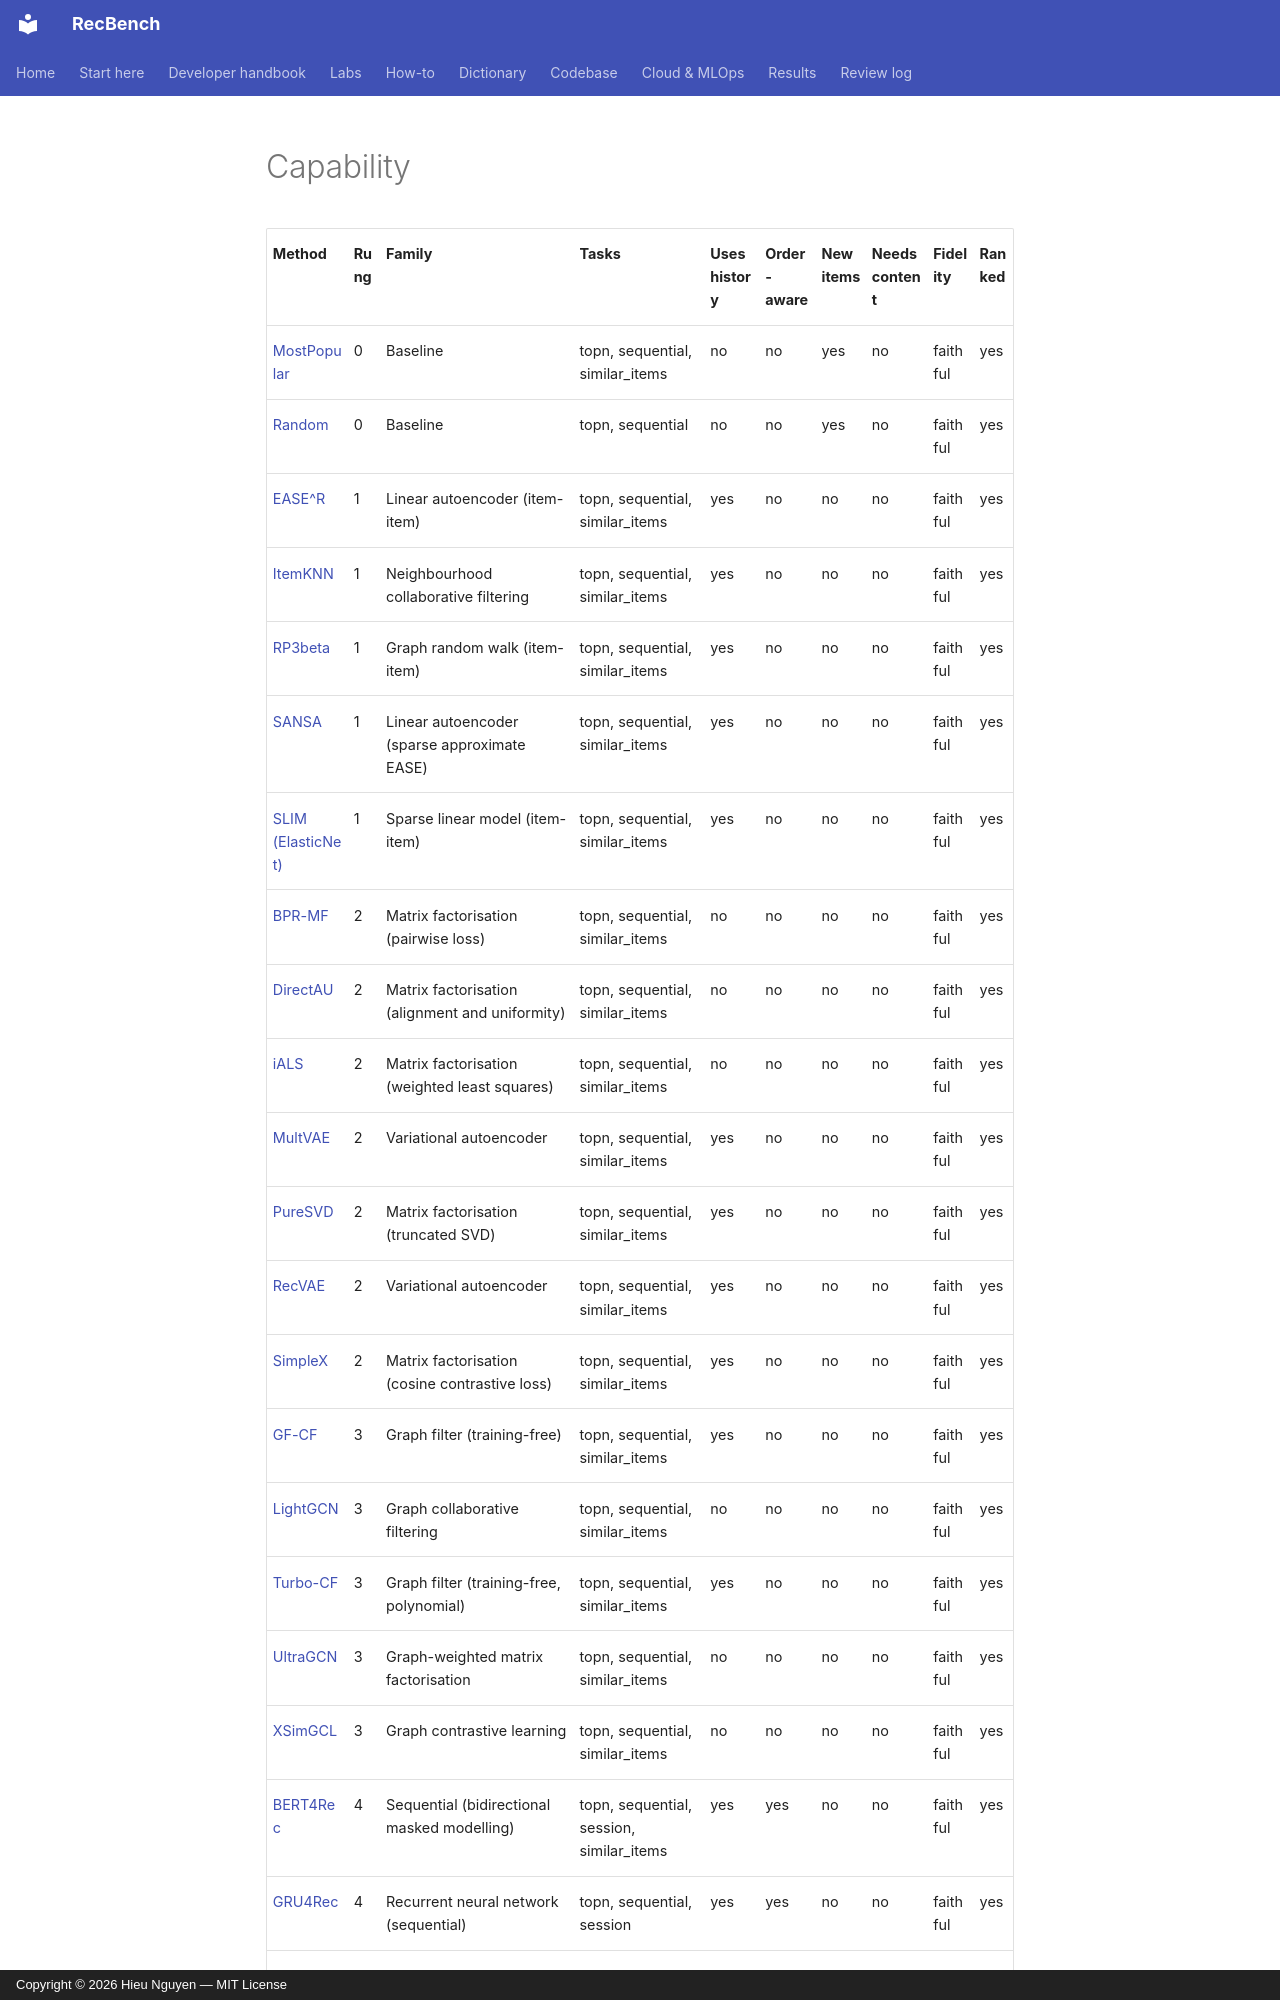

repository: trunghieu11/recbench · page: generated/capability/index.html · generator: mkdocs · copyright: Copyright © 2026 Hieu Nguyen — MIT License

<!-- generated -->

| Method | Rung | Family | Tasks | Uses history | Order-aware | New items | Needs content | Fidelity | Ranked |
|---|---|---|---|---|---|---|---|---|---|
| [MostPopular](most-popular.md) | 0 | Baseline | topn, sequential, similar_items | no | no | yes | no | faithful | yes |
| [Random](random.md) | 0 | Baseline | topn, sequential | no | no | yes | no | faithful | yes |
| [EASE^R](ease.md) | 1 | Linear autoencoder (item-item) | topn, sequential, similar_items | yes | no | no | no | faithful | yes |
| [ItemKNN](itemknn.md) | 1 | Neighbourhood collaborative filtering | topn, sequential, similar_items | yes | no | no | no | faithful | yes |
| [RP3beta](rp3beta.md) | 1 | Graph random walk (item-item) | topn, sequential, similar_items | yes | no | no | no | faithful | yes |
| [SANSA](sansa.md) | 1 | Linear autoencoder (sparse approximate EASE) | topn, sequential, similar_items | yes | no | no | no | faithful | yes |
| [SLIM (ElasticNet)](slim.md) | 1 | Sparse linear model (item-item) | topn, sequential, similar_items | yes | no | no | no | faithful | yes |
| [BPR-MF](bpr-mf.md) | 2 | Matrix factorisation (pairwise loss) | topn, sequential, similar_items | no | no | no | no | faithful | yes |
| [DirectAU](directau.md) | 2 | Matrix factorisation (alignment and uniformity) | topn, sequential, similar_items | no | no | no | no | faithful | yes |
| [iALS](ials.md) | 2 | Matrix factorisation (weighted least squares) | topn, sequential, similar_items | no | no | no | no | faithful | yes |
| [MultVAE](multvae.md) | 2 | Variational autoencoder | topn, sequential, similar_items | yes | no | no | no | faithful | yes |
| [PureSVD](puresvd.md) | 2 | Matrix factorisation (truncated SVD) | topn, sequential, similar_items | yes | no | no | no | faithful | yes |
| [RecVAE](recvae.md) | 2 | Variational autoencoder | topn, sequential, similar_items | yes | no | no | no | faithful | yes |
| [SimpleX](simplex.md) | 2 | Matrix factorisation (cosine contrastive loss) | topn, sequential, similar_items | yes | no | no | no | faithful | yes |
| [GF-CF](gfcf.md) | 3 | Graph filter (training-free) | topn, sequential, similar_items | yes | no | no | no | faithful | yes |
| [LightGCN](lightgcn.md) | 3 | Graph collaborative filtering | topn, sequential, similar_items | no | no | no | no | faithful | yes |
| [Turbo-CF](turbocf.md) | 3 | Graph filter (training-free, polynomial) | topn, sequential, similar_items | yes | no | no | no | faithful | yes |
| [UltraGCN](ultragcn.md) | 3 | Graph-weighted matrix factorisation | topn, sequential, similar_items | no | no | no | no | faithful | yes |
| [XSimGCL](xsimgcl.md) | 3 | Graph contrastive learning | topn, sequential, similar_items | no | no | no | no | faithful | yes |
| [BERT4Rec](bert4rec.md) | 4 | Sequential (bidirectional masked modelling) | topn, sequential, session, similar_items | yes | yes | no | no | faithful | yes |
| [GRU4Rec](gru4rec.md) | 4 | Recurrent neural network (sequential) | topn, sequential, session | yes | yes | no | no | faithful | yes |
| [HSTU](hstu.md) | 4 | Generative sequential transducer | topn, sequential, session, similar_ite
